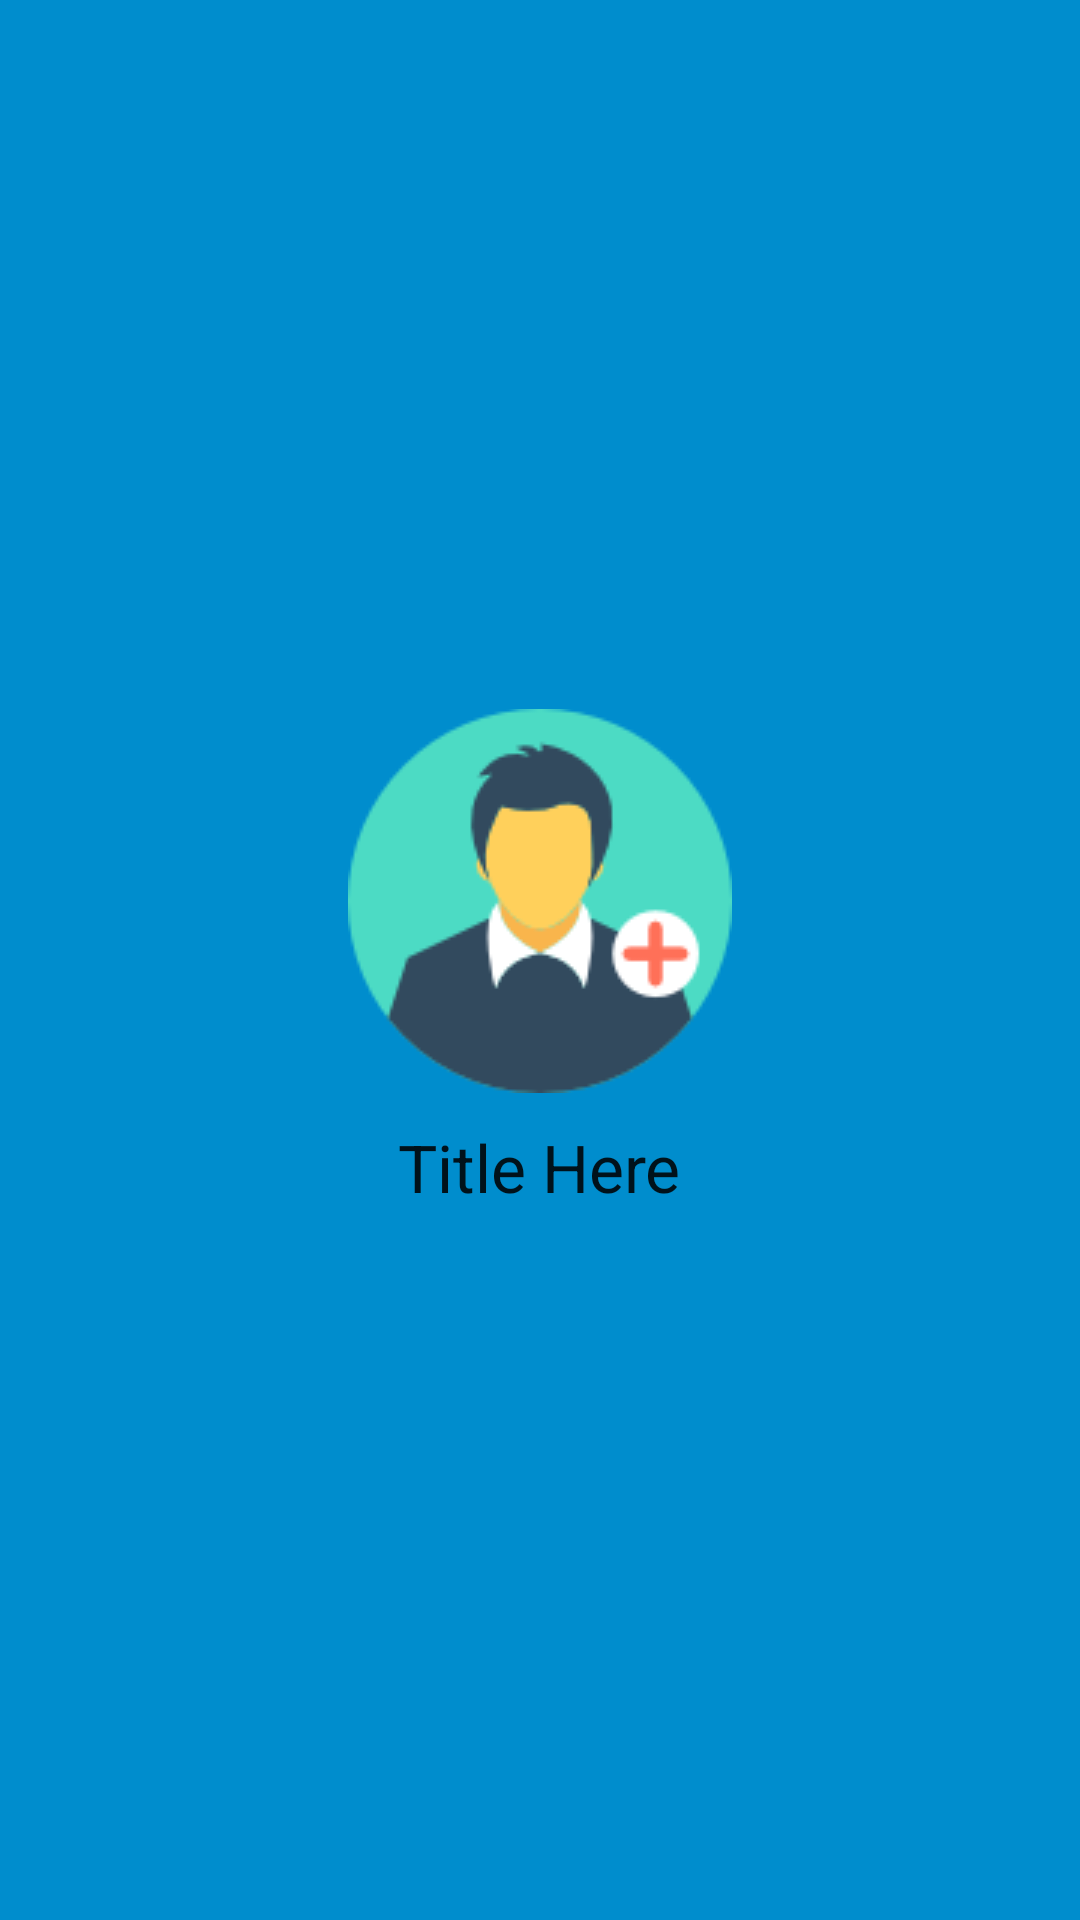

This screen was rendered from an Android layout file. Write that file and the resources it references.
<!-- AndroidManifest.xml: application theme AppTheme.NoActionBar -->
<!-- res/layout/nav_header_main.xml -->
<?xml version="1.0" encoding="utf-8"?>
<LinearLayout
	xmlns:android="http://schemas.android.com/apk/res/android"
	android:layout_width="fill_parent"
	android:layout_height="450dp"
	android:orientation="vertical"
	android:gravity="center"
	android:background="#008dcd">

	<LinearLayout
		android:layout_width="fill_parent"
		android:layout_height="wrap_content"
		android:orientation="vertical"
		android:gravity="center"
		android:background="#008dcd">

		<ImageView
			android:layout_height="wrap_content"
			android:layout_width="wrap_content"
			android:src="@drawable/user_boy"
			android:layout_marginBottom="10dp"/>

		<TextView
			android:layout_height="wrap_content"
			android:textAppearance="?android:attr/textAppearanceLarge"
			android:layout_width="wrap_content"
			android:text="Title Here"/>

	</LinearLayout>

</LinearLayout>
<!-- resources referenced by this layout -->
<resources>
  <!-- drawable user_boy: png bitmap (drawable, 3095 bytes) -->
  <style name="AppTheme.NoActionBar">
  		<item name="windowActionBar">false</item>
  		<item name="windowNoTitle">true</item>
  	</style>
</resources>
